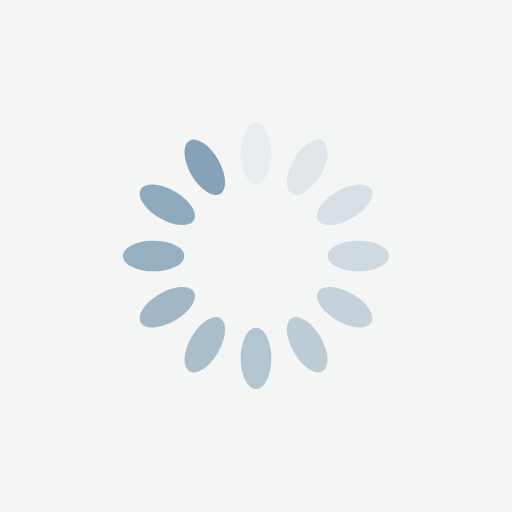
t = 0.00 s
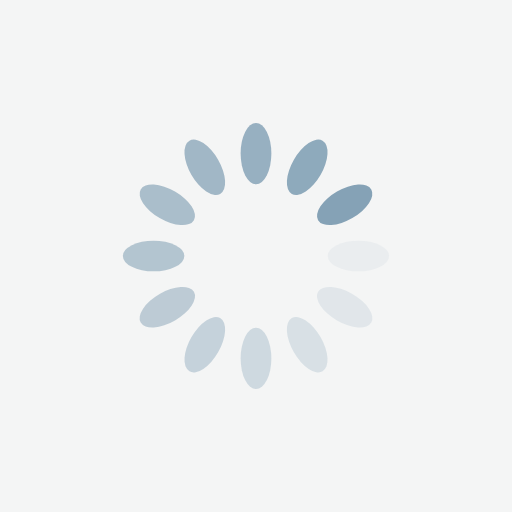
t = 0.25 s
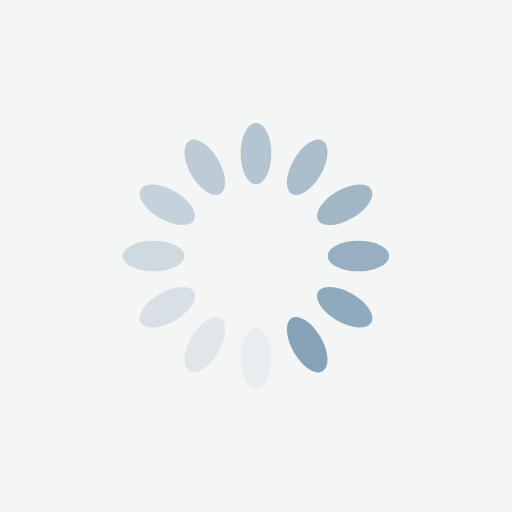
t = 0.50 s
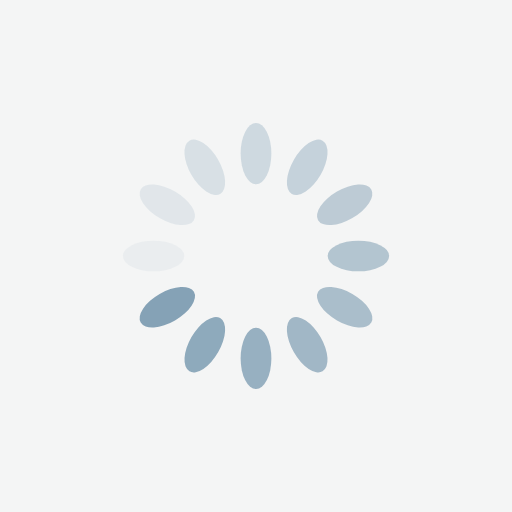
t = 0.75 s

The animated SVG that drew these frames (rendered in a browser with its animation timeline set to each time). Animation: 12 SMIL elements (animate=12); one cycle of 1.00 s, repeats indefinitely.

<?xml version="1.0" encoding="utf-8"?>
<svg xmlns="http://www.w3.org/2000/svg" className="svg-loading" xmlns:xlink="http://www.w3.org/1999/xlink" style="margin: auto; background: rgba(241, 242, 243,0.8) !important; display: block; shape-rendering: auto;" width="204px" height="204px" viewBox="0 0 100 100" preserveAspectRatio="xMidYMid">
<g transform="rotate(0 50 50)">
  <rect x="47" y="24" rx="3" ry="6" width="6" height="12" fill="#85a2b6">
    <animate attributeName="opacity" values="1;0" keyTimes="0;1" dur="1s" begin="-0.9166666666666666s" repeatCount="indefinite"></animate>
  </rect>
</g><g transform="rotate(30 50 50)">
  <rect x="47" y="24" rx="3" ry="6" width="6" height="12" fill="#85a2b6">
    <animate attributeName="opacity" values="1;0" keyTimes="0;1" dur="1s" begin="-0.8333333333333334s" repeatCount="indefinite"></animate>
  </rect>
</g><g transform="rotate(60 50 50)">
  <rect x="47" y="24" rx="3" ry="6" width="6" height="12" fill="#85a2b6">
    <animate attributeName="opacity" values="1;0" keyTimes="0;1" dur="1s" begin="-0.75s" repeatCount="indefinite"></animate>
  </rect>
</g><g transform="rotate(90 50 50)">
  <rect x="47" y="24" rx="3" ry="6" width="6" height="12" fill="#85a2b6">
    <animate attributeName="opacity" values="1;0" keyTimes="0;1" dur="1s" begin="-0.6666666666666666s" repeatCount="indefinite"></animate>
  </rect>
</g><g transform="rotate(120 50 50)">
  <rect x="47" y="24" rx="3" ry="6" width="6" height="12" fill="#85a2b6">
    <animate attributeName="opacity" values="1;0" keyTimes="0;1" dur="1s" begin="-0.5833333333333334s" repeatCount="indefinite"></animate>
  </rect>
</g><g transform="rotate(150 50 50)">
  <rect x="47" y="24" rx="3" ry="6" width="6" height="12" fill="#85a2b6">
    <animate attributeName="opacity" values="1;0" keyTimes="0;1" dur="1s" begin="-0.5s" repeatCount="indefinite"></animate>
  </rect>
</g><g transform="rotate(180 50 50)">
  <rect x="47" y="24" rx="3" ry="6" width="6" height="12" fill="#85a2b6">
    <animate attributeName="opacity" values="1;0" keyTimes="0;1" dur="1s" begin="-0.4166666666666667s" repeatCount="indefinite"></animate>
  </rect>
</g><g transform="rotate(210 50 50)">
  <rect x="47" y="24" rx="3" ry="6" width="6" height="12" fill="#85a2b6">
    <animate attributeName="opacity" values="1;0" keyTimes="0;1" dur="1s" begin="-0.3333333333333333s" repeatCount="indefinite"></animate>
  </rect>
</g><g transform="rotate(240 50 50)">
  <rect x="47" y="24" rx="3" ry="6" width="6" height="12" fill="#85a2b6">
    <animate attributeName="opacity" values="1;0" keyTimes="0;1" dur="1s" begin="-0.25s" repeatCount="indefinite"></animate>
  </rect>
</g><g transform="rotate(270 50 50)">
  <rect x="47" y="24" rx="3" ry="6" width="6" height="12" fill="#85a2b6">
    <animate attributeName="opacity" values="1;0" keyTimes="0;1" dur="1s" begin="-0.16666666666666666s" repeatCount="indefinite"></animate>
  </rect>
</g><g transform="rotate(300 50 50)">
  <rect x="47" y="24" rx="3" ry="6" width="6" height="12" fill="#85a2b6">
    <animate attributeName="opacity" values="1;0" keyTimes="0;1" dur="1s" begin="-0.08333333333333333s" repeatCount="indefinite"></animate>
  </rect>
</g><g transform="rotate(330 50 50)">
  <rect x="47" y="24" rx="3" ry="6" width="6" height="12" fill="#85a2b6">
    <animate attributeName="opacity" values="1;0" keyTimes="0;1" dur="1s" begin="0s" repeatCount="indefinite"></animate>
  </rect>
</g>
<!-- [ldio] generated by https://loading.io/ --></svg>